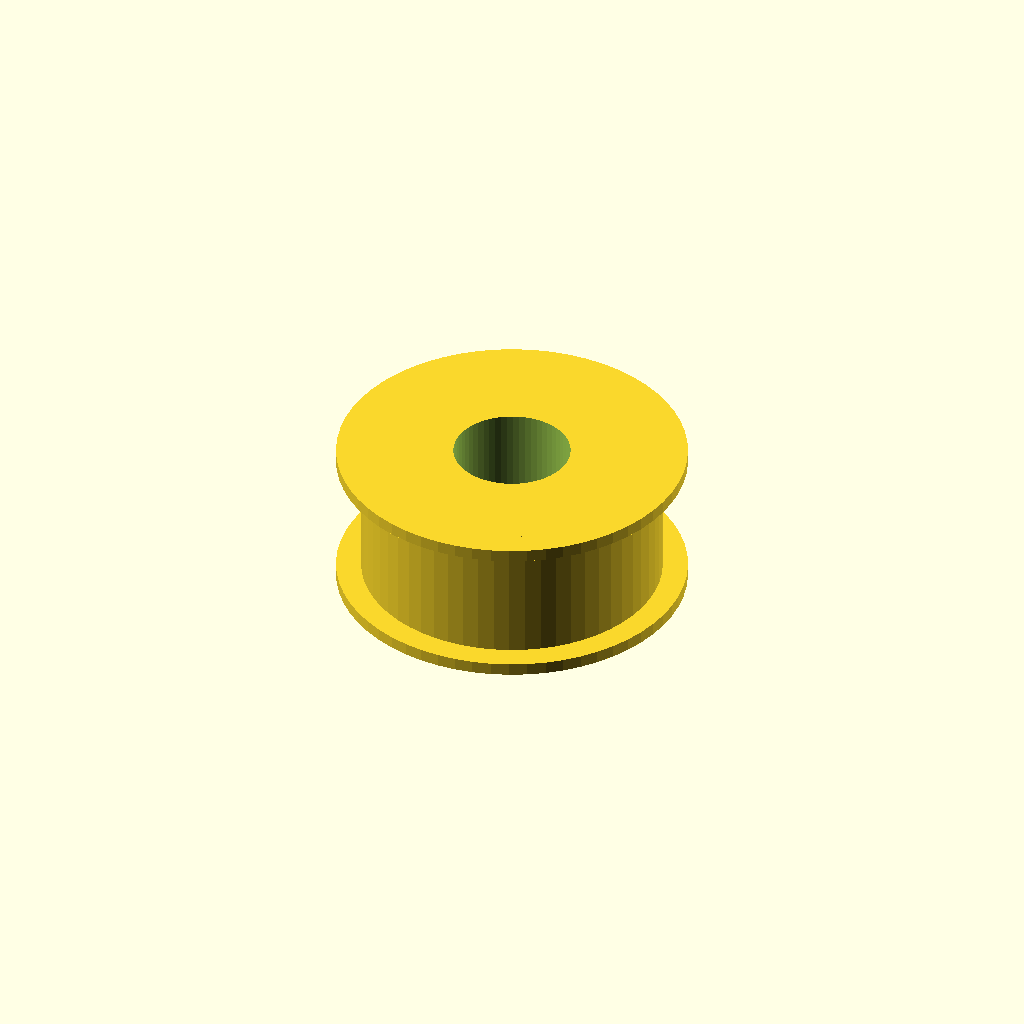
Cell 1: rendered with the file's own defaults.
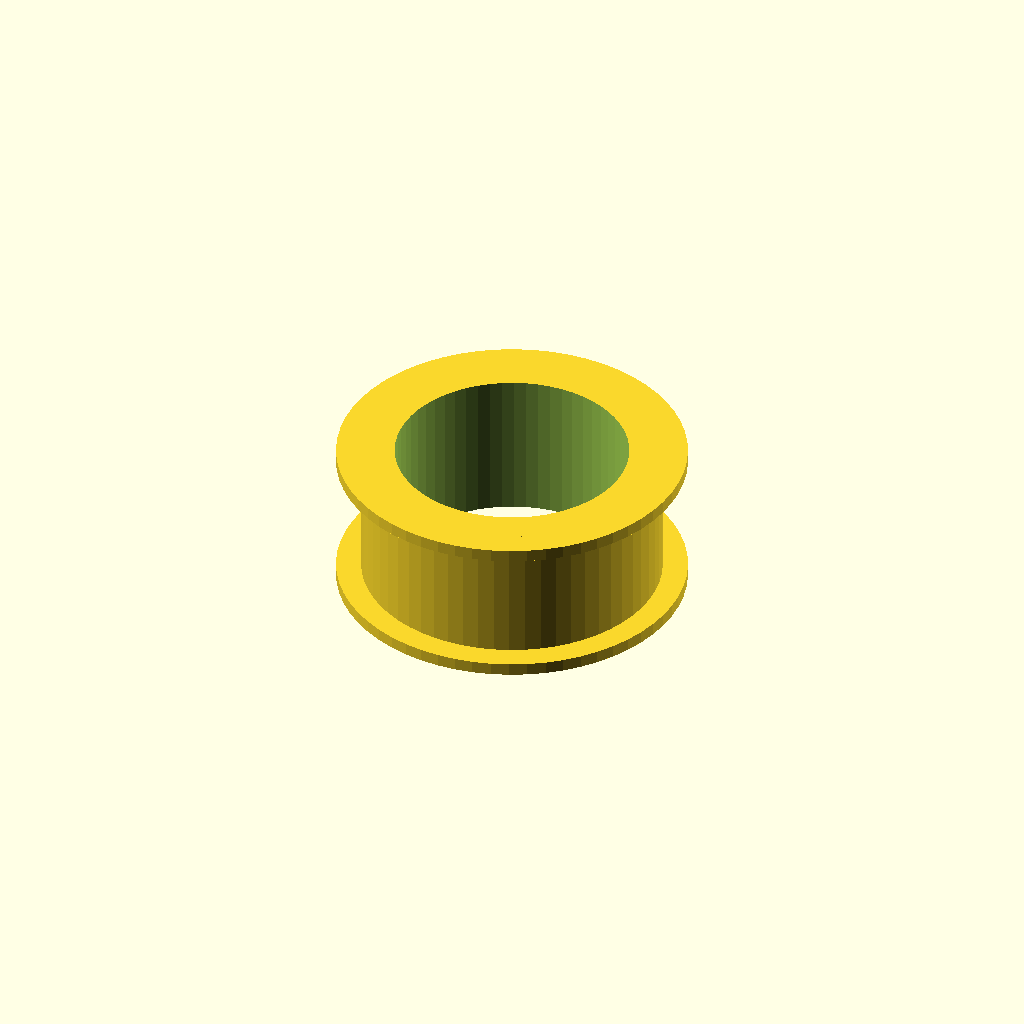
Cell 2 — bore_d set to 28, the other parameters unchanged.
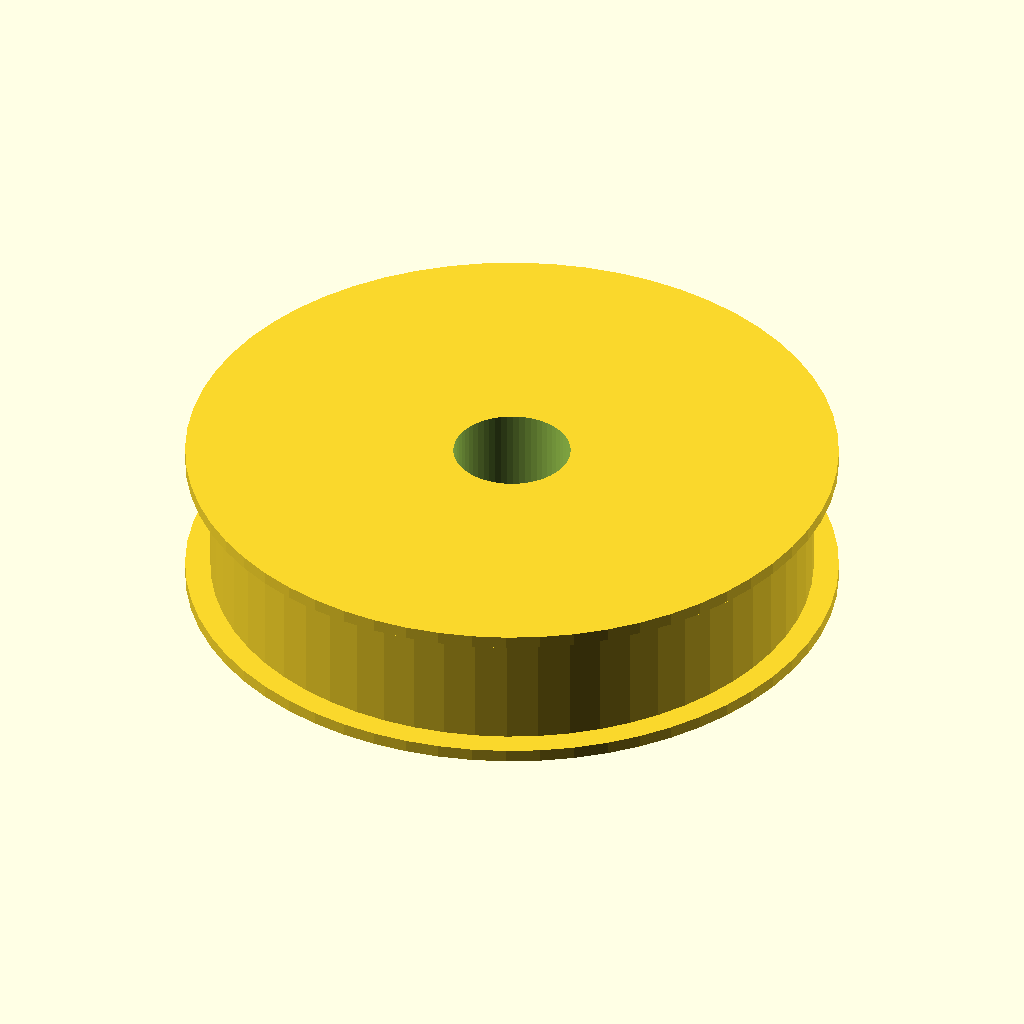
Cell 3: the same model with body_d = 72.
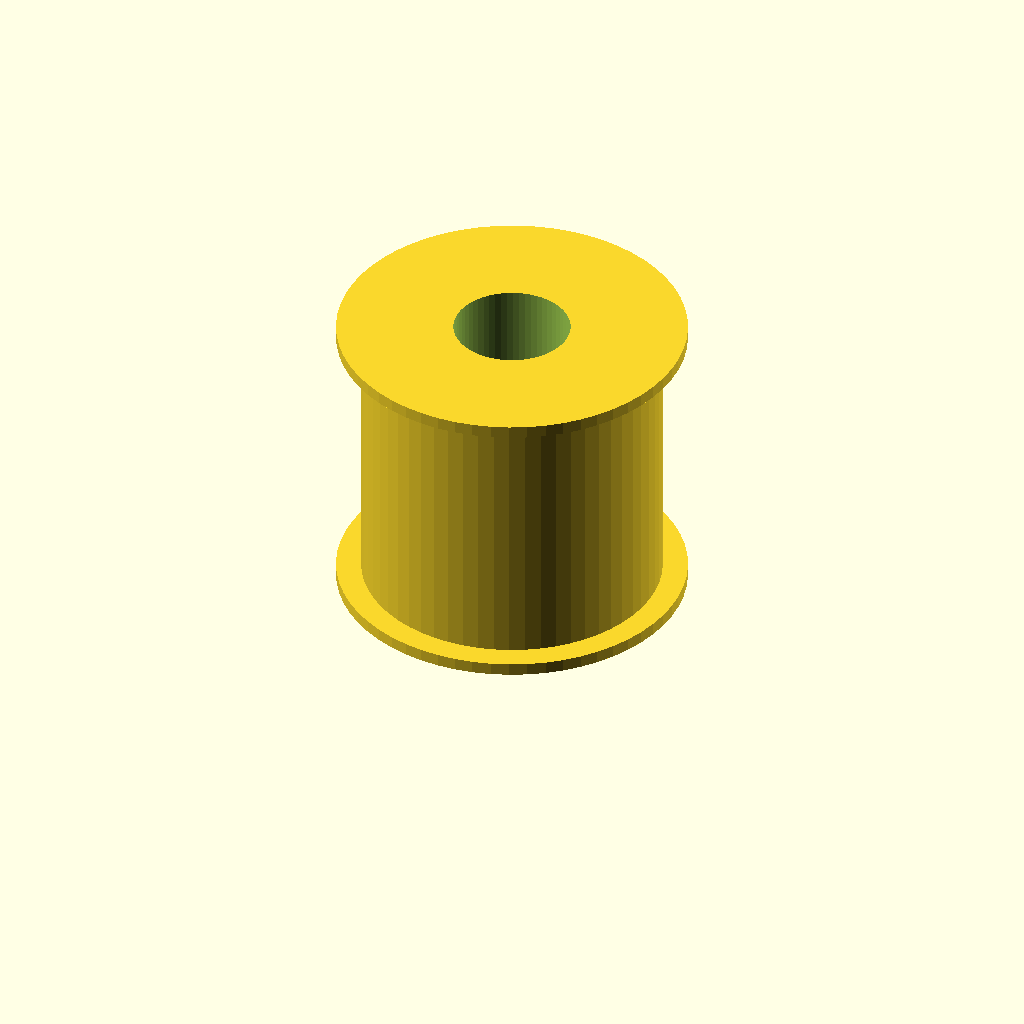
Cell 4: width = 36 (everything else at default).
One fixed orthographic camera (rotation 55°, 0°, 25°; colour scheme Cornfield) for every cell.
OpenSCAD source file optional_data/data/parts/part_0168.scad:
// Belt-guide pulley flange.
$fn = 60;
eps = 0.02;
bore_d = 14;
body_d = 36;
width = 18;
difference() { union() { cylinder(d=body_d,h=width); cylinder(d=body_d+6,h=1.5); translate([0,0,width-1.5]) cylinder(d=body_d+6,h=1.5); } translate([0,0,-eps]) cylinder(d=bore_d,h=width+2*eps); }
Parameter table extracted from the source (name, type, default, range or options):
eps: number, default 0.02
bore_d: number, default 14
body_d: number, default 36
width: number, default 18
